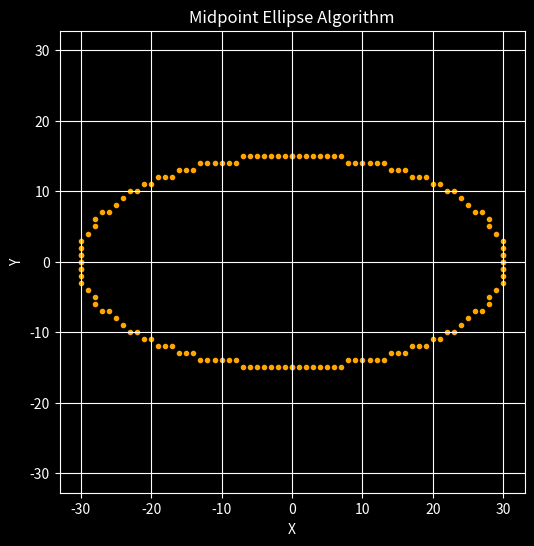

Here is the Python script that generated this plot:
import matplotlib.pyplot as plt
plt.style.use('dark_background')
def plot_ellipse_points(xc, yc, x, y, xes, yes):
    pts = [
        (x + xc, y + yc),
        (-x + xc, y + yc),
        (x + xc, -y + yc),
        (-x + xc, -y + yc),
    ]
    for px, py in pts:
        xes.append(px)
        yes.append(py)  # Added this line to append `py` to `yes`


def midpoint_ellipse(rx, ry, xc=0, yc=0):
    rx2 = rx * rx
    ry2 = ry * ry
    x = 0
    y = ry
    xes, yes = [], []

    # Region 1
    p1 = ry2 - (rx2 * ry) + 0.25 * rx2
    plot_ellipse_points(xc, yc, x, y, xes, yes)

    while 2 * ry2 * x <= 2 * rx2 * y:
        x += 1
        if p1 < 0:
            p1 += 2 * ry2 * x + ry2
        else:
            y -= 1
            p1 += 2 * ry2 * x - 2 * rx2 * y + ry2

        plot_ellipse_points(xc, yc, x, y, xes, yes)

    # Region 2
    p2 = (ry2 * (x + 0.5) ** 2) + (rx2 * (y - 1) ** 2) - (rx2 * ry2)

    while y >= 0:
        if p2 > 0:
            y -= 1
            p2 -= 2 * rx2 * y + rx2
        else:
            x += 1
            y -= 1
            p2 += 2 * ry2 * x - 2 * rx2 * y + rx2

        plot_ellipse_points(xc, yc, x, y, xes, yes)

    return xes, yes


def plot_midpoint_ellipse(rx, ry, xc=0, yc=0):
    xes, yes = midpoint_ellipse(rx, ry, xc, yc)
    plt.figure(figsize=(6, 6))
    plt.scatter(xes, yes, marker='.', color='orange')
    plt.title("Midpoint Ellipse Algorithm")
    plt.xlabel("X")
    plt.ylabel("Y")
    plt.grid(True)
    plt.axis('equal')
    plt.show()


# Example
plot_midpoint_ellipse(30, 15, 0, 0)
